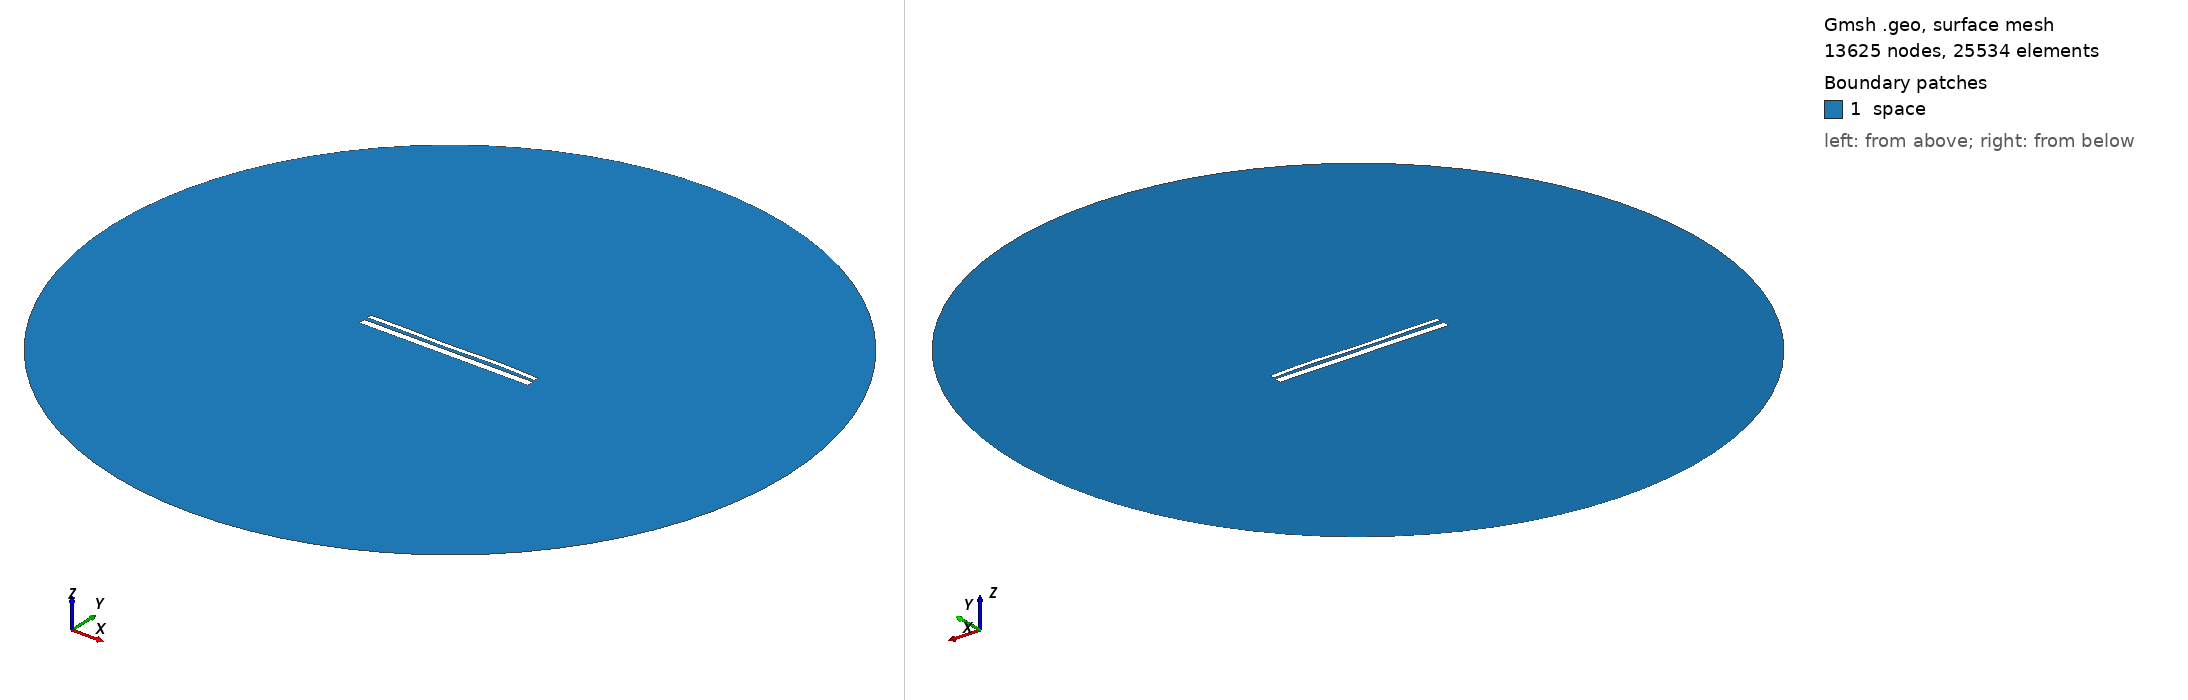

Gmsh geometry script, surface-meshed: 13625 nodes, 25534 surface elements. Boundary patches (legend numbers): 1 space. Left view from above one corner, right view from below the opposite corner. Legend entries are the model's physical surfaces. The drawing asked Gmsh for element sizes between 1% and 20% of the model's largest extent; the script's own settings can give other sizes.

=== 13180.geo (drawn) ===
//---------------------------------------
// Geometry kernel
//---------------------------------------

SetFactory("OpenCASCADE");



//---------------------------------------
// Parameters of the geometry
//---------------------------------------

// Overetch of the upper plate
overetch = 0.5;

// Distance between the plates
distance = 1.75;

// Discretization over the x axis (for the deformation)
nx = 50; 

// Length of the plate
L = 100 - overetch; 

// Number of modes
n = 4; 

// 1st mode coefficient
coeff(1) = -0.15;
beta(1) = 0.596864 * 3.1415926535 / L;

// 2nd mode coefficient
coeff(2) = 0.0;
beta(2) = 1.49418 * 3.1415926535 / L;

// 3rd mode coefficient
coeff(3) = -0.15;
beta(3) = 2.50025 * 3.1415926535 / L;

// 4th mode coefficient
coeff(4) = 0.15;
beta(4) = 3.49999 * 3.1415926535 / L;



//---------------------------------------
// Upper plate (deformed rectangle)
//---------------------------------------

// Coordiantes of the upper plate
xmin = -50;
xmax = 50 - overetch;

// Height of the upper plate
yheight = 4 - 2 * overetch;

// Indexes of the points
UpperID[] = {};
LowerID[] = {};
LeftID[] = {};
RightID[] = {};

// Point index
p = 1;

// Horizontal edges
For i In {1:nx}
    x = xmin + (i-1)*(xmax - xmin)/(nx-1);

    y_bottom = distance / 2 + overetch;
    For j In {1:n}
        C = (Cosh(beta(j)*L) + Cos(beta(j)*L)) / (Sinh(beta(j)*L) + Sin(beta(j)*L));
        y_bottom  = y_bottom + coeff(j) * (Cosh(beta(j)*(x+50)) - Cos(beta(j)*(x+50)) - C * (Sinh(beta(j)*(x+50)) - Sin(beta(j)*(x+50))));
    EndFor

    y_top = y_bottom + yheight;

    Point(p) = {x, y_top, 0, 1.0};
    UpperID[i] = p;
    p = p + 1;

    Point(p) = {x, y_bottom, 0, 1.0};
    LowerID[i] = p;
    p = p + 1;
EndFor

// Create point lists
UpperPts[] = {}; LowerPts[] = {};
For i In {1:nx}
  UpperPts[] += {UpperID[i]};
  LowerPts[] += {LowerID[i]};
EndFor

// Build splines
Spline(1) = {UpperPts[]};
Spline(2) = {LowerPts[]};
Line(3) = {LowerPts[nx-1], UpperPts[nx-1]};
Line(4) = {LowerPts[0], UpperPts[0]};

// Build the plane surface
Curve Loop(1) = {2, 3, -1, -4};
Plane Surface(1) = {1};



//---------------------------------------
// Lower plate (rectangle)
//---------------------------------------

// Vertices
Point(1001) = {-50, -1, 0, 1.0};
Point(1002) = { 50, -1, 0, 1.0};
Point(1003) = { 50,  -5, 0, 1.0};
Point(1004) = {-50,  -5, 0, 1.0};

// Edges
Line(5) = {1001, 1002};
Line(6) = {1002, 1003};
Line(7) = {1003, 1004};
Line(8) = {1004, 1001};

// Plane surface
Line Loop(2) = {5, 6, 7, 8};
Plane Surface(2) = {2}; 



//---------------------------------------
// Outer (fictious) boundary
//---------------------------------------

// Points
Point(1005) = {0, 0, 0};       // Center
Point(1006) = {200, 0, 0};     // Start point
Point(1007) = {0, 200, 0};     // 90 degrees
Point(1008) = {-200, 0, 0};    // 180 degrees
Point(1009) = {0, -200, 0};    // 270 degrees

// Circle arcs (each needs start, center, end)
Circle(9) = {1006, 1005, 1007};
Circle(10) = {1007, 1005, 1008};
Circle(11) = {1008, 1005, 1009};
Circle(12) = {1009, 1005, 1006};

// Plane surface for the entire domain
Curve Loop(3) = {9, 10, 11, 12};
Surface(3) = {3};

// Subtract the plates from the whole domain to obtain the actual domain where we want to solve the equations
BooleanDifference{ Surface{3}; Delete; }{ Surface{1}; Surface{2}; Delete; }




//---------------------------------------
// Transfinite Lines/Curves
//---------------------------------------

// Set the number of points on the boundaries
r = 7;

// Plates
Transfinite Curve {1, 2} = 50*r Using Progression 1;
Transfinite Curve {3, 4} = 2*r Using Progression 1;
Transfinite Line {5, 7} = 50*r Using Progression 1;
Transfinite Line {6, 8} = 2*r Using Progression 1;

// Outer boundary
Transfinite Line {9, 10, 11, 12} = 20 Using Progression 1;



//---------------------------------------
// Physical groups
//---------------------------------------                

// Physical curves (boundaries)
Physical Line("force_segment", 10) = {2};
Physical Line("upper_plate", 11) = {1, 3, 4};
Physical Line("lower_plate", 12) = {5, 6, 7, 8};
Physical Line("boundary", 20) = {9, 10, 11, 12};

// Physical Surfaces
Physical Surface("space", 30) = {3};



//---------------------------------------
// 6. Generate the Mesh
//---------------------------------------

// 2D mesh generation
Mesh 2;
